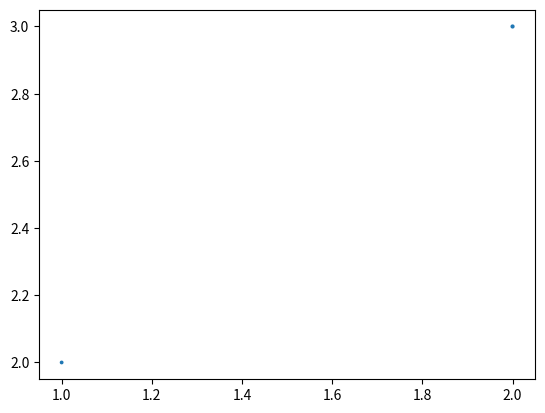

Recreate this plot in Python. (Note: this script raises an exception after producing the figure.)
%matplotlib notebook
%matplotlib notebook
import numpy as np
from  matplotlib import pyplot as plt

a=np.array([[1,2,3],[2,3,4]])

plt.scatter(a[:,0],a[:,1],a[:,2])

import matplotlib
matplotlib.rcsetup.all_backends

%matplotlib inline

import numpy as np
import matplotlib.pyplot as plt

from matplotlib import animation, rc
from IPython.display import HTML

# First set up the figure, the axis, and the plot element we want to animate
fig, ax = plt.subplots()

ax.set_xlim(( 0, 2))
ax.set_ylim((-2, 2))

line, = ax.plot([], [], lw=2)

# initialization function: plot the background of each frame
def init():
    line.set_data([], [])
    return (line,)

# animation function. This is called sequentially
def animate(i):
    x = np.linspace(0, 2, 1000)
    y = np.sin(2 * np.pi * (x - 0.01 * i))
    line.set_data(x, y)
    return (line,)

### call the animator. blit=True means only re-draw the parts that have changed.

anim = animation.FuncAnimation(fig, animate, init_func=init,
                               frames=100, interval=20, blit=True)

# equivalent to rcParams['animation.html'] = 'html5'
rc('animation', html='jshtml')
rc

HTML(anim.to_jshtml())

